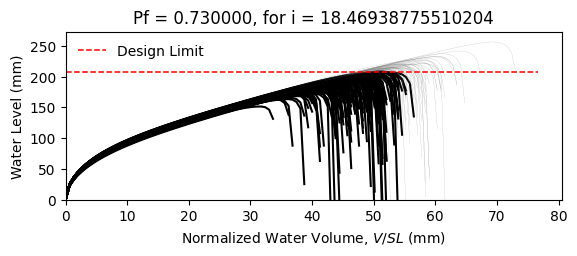

The data file committed next to this chart (first rows):
W10X15, L = 360.0 in, slope = 0.020833333333333332 in/in, dead load = 6.944444444444444e-05 kip/in…
zwlim AISC Appendix 2, zwlim DAMP, zwlim Proposed for ASCE 7, zwlim Neglect Ponding, dhnom Denver, dhnom New York, dhnom New Orleans, dh Denver, dh New York, dh New Orleans, dmax
6.464, 5.286, 5.892, 8.509, 0.6209, 0.6209, 0.6209, 3.534, 3.534, 3.534, 8.123, Fail, 
6.464, 5.286, 5.892, 8.509, 0.6209, 0.6209, 0.6209, 3.534, 3.534, 3.534, 7.378, Fail, 
6.464, 5.286, 5.892, 8.509, 0.6209, 0.6209, 0.6209, 3.534, 3.534, 3.534, 7.336, Fail, 
6.464, 5.286, 5.892, 8.509, 0.6209, 0.6209, 0.6209, 3.534, 3.534, 3.534, 8.458, Safe, 
6.464, 5.286, 5.892, 8.509, 0.6209, 0.6209, 0.6209, 3.534, 3.534, 3.534, 6.786, Fail, 
6.464, 5.286, 5.892, 8.509, 0.6209, 0.6209, 0.6209, 3.534, 3.534, 3.534, 10.09, Safe, 
6.464, 5.286, 5.892, 8.509, 0.6209, 0.6209, 0.6209, 3.534, 3.534, 3.534, 7.761, Fail, 
6.464, 5.286, 5.892, 8.509, 0.6209, 0.6209, 0.6209, 3.534, 3.534, 3.534, 7.133, Fail, 
6.464, 5.286, 5.892, 8.509, 0.6209, 0.6209, 0.6209, 3.534, 3.534, 3.534, 8.156, Fail, 
6.464, 5.286, 5.892, 8.509, 0.6209, 0.6209, 0.6209, 3.534, 3.534, 3.534, 7.645, Fail, 
6.464, 5.286, 5.892, 8.509, 0.6209, 0.6209, 0.6209, 3.534, 3.534, 3.534, 6.643, Fail, 
6.464, 5.286, 5.892, 8.509, 0.6209, 0.6209, 0.6209, 3.534, 3.534, 3.534, 6.5, Fail, 
6.464, 5.286, 5.892, 8.509, 0.6209, 0.6209, 0.6209, 3.534, 3.534, 3.534, 8.432, Safe, 
6.464, 5.286, 5.892, 8.509, 0.6209, 0.6209, 0.6209, 3.534, 3.534, 3.534, 7.306, Fail, 
6.464, 5.286, 5.892, 8.509, 0.6209, 0.6209, 0.6209, 3.534, 3.534, 3.534, 8.214, Safe, 
6.464, 5.286, 5.892, 8.509, 0.6209, 0.6209, 0.6209, 3.534, 3.534, 3.534, 7.663, Fail, 
6.464, 5.286, 5.892, 8.509, 0.6209, 0.6209, 0.6209, 3.534, 3.534, 3.534, 7.889, Fail, 
6.464, 5.286, 5.892, 8.509, 0.6209, 0.6209, 0.6209, 3.534, 3.534, 3.534, 8.673, Safe, 
6.464, 5.286, 5.892, 8.509, 0.6209, 0.6209, 0.6209, 3.534, 3.534, 3.534, 7.213, Fail, 
6.464, 5.286, 5.892, 8.509, 0.6209, 0.6209, 0.6209, 3.534, 3.534, 3.534, 7.664, Fail, 
6.464, 5.286, 5.892, 8.509, 0.6209, 0.6209, 0.6209, 3.534, 3.534, 3.534, 7.036, Fail, 
6.464, 5.286, 5.892, 8.509, 0.6209, 0.6209, 0.6209, 3.534, 3.534, 3.534, 8.282, Safe, 
6.464, 5.286, 5.892, 8.509, 0.6209, 0.6209, 0.6209, 3.534, 3.534, 3.534, 8.116, Fail, 
6.464, 5.286, 5.892, 8.509, 0.6209, 0.6209, 0.6209, 3.534, 3.534, 3.534, 7.771, Fail, 
6.464, 5.286, 5.892, 8.509, 0.6209, 0.6209, 0.6209, 3.534, 3.534, 3.534, 7.611, Fail, 
6.464, 5.286, 5.892, 8.509, 0.6209, 0.6209, 0.6209, 3.534, 3.534, 3.534, 6.791, Fail, 
6.464, 5.286, 5.892, 8.509, 0.6209, 0.6209, 0.6209, 3.534, 3.534, 3.534, 8.209, Safe, 
6.464, 5.286, 5.892, 8.509, 0.6209, 0.6209, 0.6209, 3.534, 3.534, 3.534, 7.719, Fail, 
6.464, 5.286, 5.892, 8.509, 0.6209, 0.6209, 0.6209, 3.534, 3.534, 3.534, 7.257, Fail, 
6.464, 5.286, 5.892, 8.509, 0.6209, 0.6209, 0.6209, 3.534, 3.534, 3.534, 8.633, Safe, 
6.464, 5.286, 5.892, 8.509, 0.6209, 0.6209, 0.6209, 3.534, 3.534, 3.534, 8.201, Safe, 
6.464, 5.286, 5.892, 8.509, 0.6209, 0.6209, 0.6209, 3.534, 3.534, 3.534, 7.996, Fail, 
6.464, 5.286, 5.892, 8.509, 0.6209, 0.6209, 0.6209, 3.534, 3.534, 3.534, 7.382, Fail, 
6.464, 5.286, 5.892, 8.509, 0.6209, 0.6209, 0.6209, 3.534, 3.534, 3.534, 8.644, Safe, 
6.464, 5.286, 5.892, 8.509, 0.6209, 0.6209, 0.6209, 3.534, 3.534, 3.534, 8.213, Safe, 
6.464, 5.286, 5.892, 8.509, 0.6209, 0.6209, 0.6209, 3.534, 3.534, 3.534, 7.197, Fail, 
6.464, 5.286, 5.892, 8.509, 0.6209, 0.6209, 0.6209, 3.534, 3.534, 3.534, 7.84, Fail, 
6.464, 5.286, 5.892, 8.509, 0.6209, 0.6209, 0.6209, 3.534, 3.534, 3.534, 8.222, Safe, 
6.464, 5.286, 5.892, 8.509, 0.6209, 0.6209, 0.6209, 3.534, 3.534, 3.534, 8.574, Safe, 
6.464, 5.286, 5.892, 8.509, 0.6209, 0.6209, 0.6209, 3.534, 3.534, 3.534, 6.712, Fail, 
6.464, 5.286, 5.892, 8.509, 0.6209, 0.6209, 0.6209, 3.534, 3.534, 3.534, 8.899, Safe, 
6.464, 5.286, 5.892, 8.509, 0.6209, 0.6209, 0.6209, 3.534, 3.534, 3.534, 7.523, Fail, 
6.464, 5.286, 5.892, 8.509, 0.6209, 0.6209, 0.6209, 3.534, 3.534, 3.534, 7.583, Fail, 
6.464, 5.286, 5.892, 8.509, 0.6209, 0.6209, 0.6209, 3.534, 3.534, 3.534, 7.743, Fail, 
6.464, 5.286, 5.892, 8.509, 0.6209, 0.6209, 0.6209, 3.534, 3.534, 3.534, 8.471, Safe, 
6.464, 5.286, 5.892, 8.509, 0.6209, 0.6209, 0.6209, 3.534, 3.534, 3.534, 6.893, Fail, 
6.464, 5.286, 5.892, 8.509, 0.6209, 0.6209, 0.6209, 3.534, 3.534, 3.534, 7.915, Fail, 
6.464, 5.286, 5.892, 8.509, 0.6209, 0.6209, 0.6209, 3.534, 3.534, 3.534, 7.185, Fail, 
6.464, 5.286, 5.892, 8.509, 0.6209, 0.6209, 0.6209, 3.534, 3.534, 3.534, 7.839, Fail, 
6.464, 5.286, 5.892, 8.509, 0.6209, 0.6209, 0.6209, 3.534, 3.534, 3.534, 7.189, Fail, 
6.464, 5.286, 5.892, 8.509, 0.6209, 0.6209, 0.6209, 3.534, 3.534, 3.534, 8.222, Safe, 
6.464, 5.286, 5.892, 8.509, 0.6209, 0.6209, 0.6209, 3.534, 3.534, 3.534, 6.427, Fail, 
6.464, 5.286, 5.892, 8.509, 0.6209, 0.6209, 0.6209, 3.534, 3.534, 3.534, 7.924, Fail, 
6.464, 5.286, 5.892, 8.509, 0.6209, 0.6209, 0.6209, 3.534, 3.534, 3.534, 7.385, Fail, 
6.464, 5.286, 5.892, 8.509, 0.6209, 0.6209, 0.6209, 3.534, 3.534, 3.534, 8.842, Safe, 
6.464, 5.286, 5.892, 8.509, 0.6209, 0.6209, 0.6209, 3.534, 3.534, 3.534, 7.089, Fail, 
6.464, 5.286, 5.892, 8.509, 0.6209, 0.6209, 0.6209, 3.534, 3.534, 3.534, 7.631, Fail, 
6.464, 5.286, 5.892, 8.509, 0.6209, 0.6209, 0.6209, 3.534, 3.534, 3.534, 7.197, Fail, 
6.464, 5.286, 5.892, 8.509, 0.6209, 0.6209, 0.6209, 3.534, 3.534, 3.534, 6.906, Fail, 
... 142 more rows
